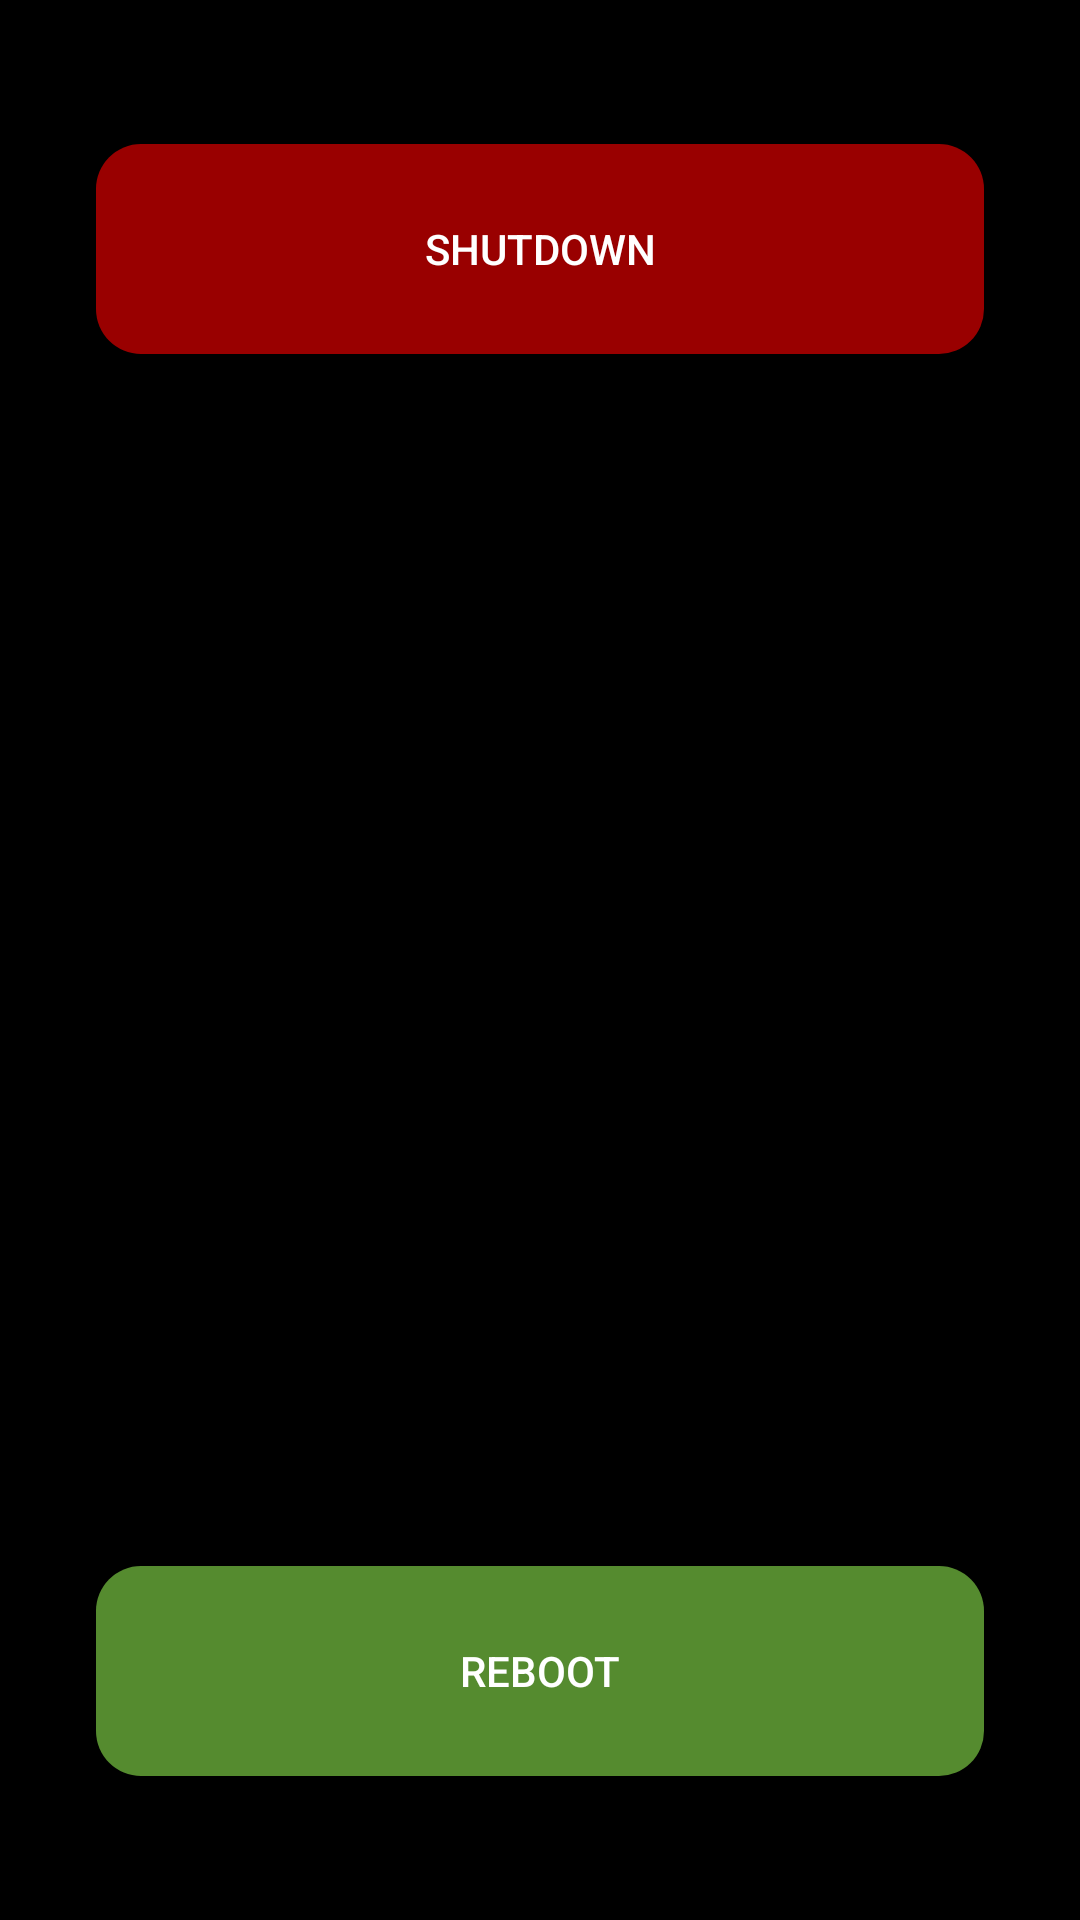

Here is an Android app screen rendered from its layout file. Give the layout XML and the strings, colors and styles it references.
<!-- AndroidManifest.xml: application theme AppTheme -->
<!-- res/layout/control_fragment.xml -->
<?xml version="1.0" encoding="utf-8"?>
<androidx.constraintlayout.widget.ConstraintLayout xmlns:android="http://schemas.android.com/apk/res/android"
    xmlns:app="http://schemas.android.com/apk/res-auto"
    xmlns:tools="http://schemas.android.com/tools"
    android:layout_width="match_parent"
    android:layout_height="match_parent">

    <Button
        android:id="@+id/shutDown"
        android:layout_width="0dp"
        android:layout_height="70dp"
        android:layout_marginStart="32dp"
        android:layout_marginTop="48dp"
        android:layout_marginEnd="32dp"
        android:background="@drawable/background_shape_tinted_red"
        android:text="@string/shutdown"
        app:layout_constraintEnd_toEndOf="parent"
        app:layout_constraintStart_toStartOf="parent"
        app:layout_constraintTop_toTopOf="parent" />


    <Button
        android:id="@+id/reboot"
        android:layout_width="0dp"
        android:layout_height="70dp"
        android:layout_marginBottom="48dp"
        android:background="@drawable/background_shape_tinted"
        android:text="@string/reboot"
        app:layout_constraintBottom_toBottomOf="parent"
        app:layout_constraintEnd_toEndOf="@+id/shutDown"
        app:layout_constraintStart_toStartOf="@+id/shutDown" />

</androidx.constraintlayout.widget.ConstraintLayout>
<!-- resources referenced by this layout -->
<resources>
  <!-- drawable background_shape_tinted (drawable) -->
  <shape xmlns:android="http://schemas.android.com/apk/res/android"
      android:shape="rectangle">
  
      <solid android:color="@color/accent" />
      <padding android:bottom="4dp" android:left="4dp" android:right="4dp" android:top="4dp" />
      <corners android:topLeftRadius="15dp" android:topRightRadius="15dp" android:bottomRightRadius="15dp" android:bottomLeftRadius="15dp"/>
  </shape>
  <!-- drawable background_shape_tinted_red (drawable) -->
  <shape xmlns:android="http://schemas.android.com/apk/res/android"
      android:shape="rectangle">
  
      <solid android:color="#900" />
      <padding android:bottom="4dp" android:left="4dp" android:right="4dp" android:top="4dp" />
      <corners android:topLeftRadius="15dp" android:topRightRadius="15dp" android:bottomRightRadius="15dp" android:bottomLeftRadius="15dp"/>
  </shape>
  <string name="reboot">Reboot</string>
  <string name="shutdown">Shutdown</string>
  <style name="AppTheme" parent="@style/Theme.AppCompat.NoActionBar">
          <item name="background">@color/background</item>
          <item name="android:windowBackground">@color/background</item>
          <item name="android:windowFullscreen">true</item>
          <item name="colorPrimary">@color/accent</item>
          <item name="colorPrimaryDark">@color/accent</item>
      </style>
  <color name="accent">#558B2F</color>
  <color name="background">#000000</color>
</resources>
